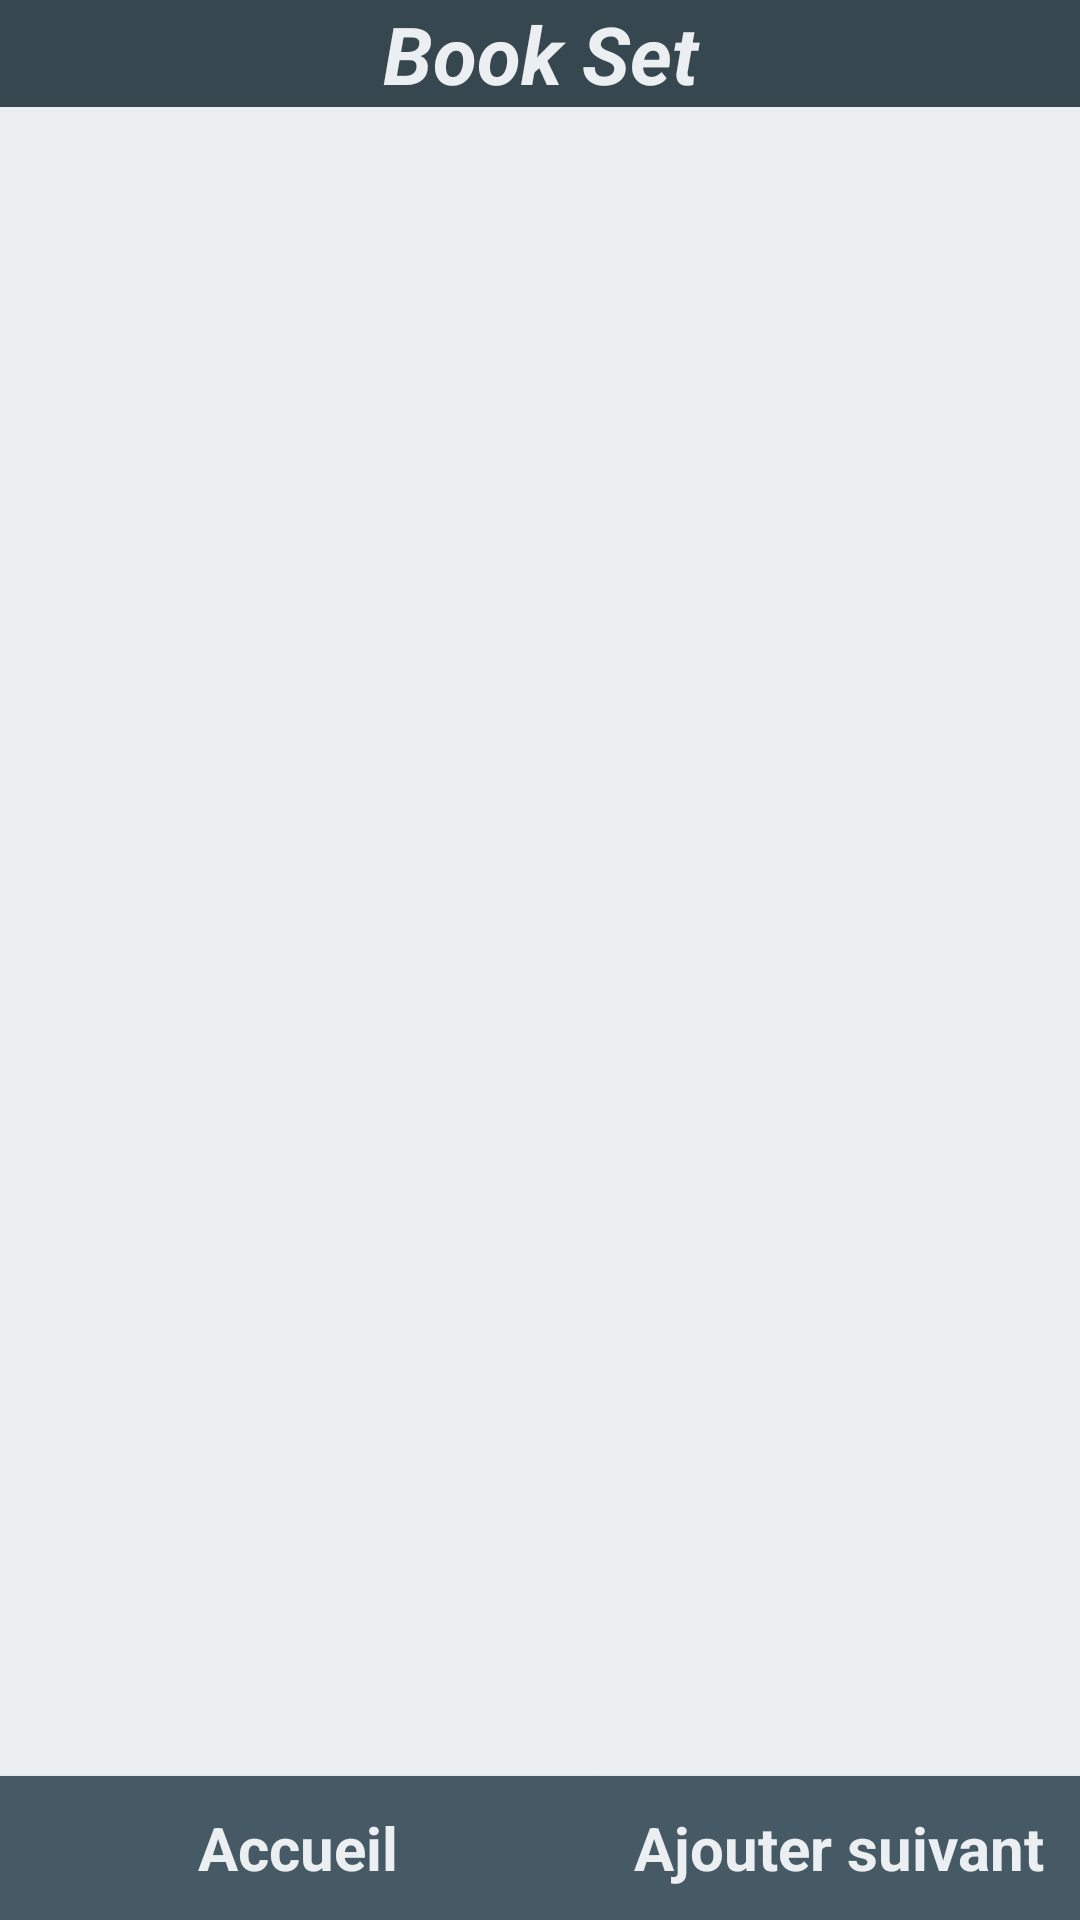

Reconstruct the res/layout file that produces this screen, plus the resources it refers to.
<!-- AndroidManifest.xml: application theme AppTheme -->
<!-- res/layout/activity_confirmation.xml -->
<RelativeLayout xmlns:android="http://schemas.android.com/apk/res/android"
    xmlns:tools="http://schemas.android.com/tools" android:layout_width="match_parent"
    android:layout_height="match_parent"
    tools:context="pji.example.pji.bookset.ajout.Confirmation"
    style="@style/Activity">

    <TextView
        style="@style/BookSet"
        android:text="Book Set"
        android:id="@+id/app_name"
        android:layout_alignParentRight="true"
        android:layout_alignParentEnd="true"
        android:layout_alignParentTop="true"
        android:layout_alignParentLeft="true"
        android:layout_alignParentStart="true" />
    <TextView
        android:layout_width="wrap_content"
        android:layout_height="wrap_content"
        android:id="@+id/message"
        android:textColor="#263238"
        android:textStyle="italic"
        android:layout_marginTop="179dp"
        android:layout_below="@+id/app_name"
        android:layout_centerHorizontal="true" />
    <Button
        style="@style/Biblio"
        android:text="Accueil"
        android:id="@+id/accueil"
        android:onClick="accueil"
        android:textSize="20dp"
        android:layout_alignParentBottom="true"
        android:layout_alignParentLeft="true"
        android:layout_alignParentStart="true" />

    <Button
        style="@style/Ajout"
        android:text="Ajouter suivant"
        android:id="@+id/ajoutSuivant"
        android:textSize="20dp"
        android:onClick="ajouterAnouveau"
        android:layout_alignParentBottom="true"
        android:layout_toRightOf="@+id/accueil"
        android:layout_toEndOf="@+id/accueil" />

</RelativeLayout>
<!-- resources referenced by this layout -->
<resources>
  <style name="Activity">
          <item name="android:background">#eceff1</item>
      </style>
  <style name="Ajout" parent="Theme.AppCompat.Light.DarkActionBar">
          <item name="android:background">#455a64</item>
          <item name="android:layout_width">188dp</item>
          <item name="android:textStyle">bold</item>
          <item name="android:layout_height">wrap_content</item>
          <item name="android:textColor">#eceff1</item>
          <item name="android:layout_gravity">right|top</item>
          <item name="android:layout_marginTop">56dp</item>
      </style>
  <style name="Biblio" parent="Theme.AppCompat.Light.DarkActionBar">
          <item name="android:background">#455a64</item>
          <item name="android:layout_width">199dp</item>
          <item name="android:textColor">#eceff1</item>
          <item name="android:textStyle">bold</item>
          <item name="android:layout_height">wrap_content</item>
          <item name="android:layout_alignParentLeft">true</item>
          <item name="android:layout_alignParentStart">true</item>
          <item name="android:padding">@dimen/abc_control_inset_material</item>
      </style>
  <style name="BookSet" parent="Theme.AppCompat.Light.DarkActionBar">
          <item name="android:background">#37474f</item>
          <item name="android:layout_width">wrap_content</item>
          <item name="android:layout_height">wrap_content</item>
          <item name="android:textAlignment">center</item>
          <item name="android:textIsSelectable">true</item>
          <item name="android:textStyle">bold|normal|italic</item>
          <item name="android:textSize">80px</item>
          <item name="android:textColor">#eceff1</item>
          <item name="android:gravity">center</item>
          <item name="android:layout_alignParentTop">true</item>
          <item name="android:layout_alignParentLeft">true</item>
      </style>
  <style name="AppTheme" parent="Theme.AppCompat.Light.DarkActionBar">
          
      </style>
</resources>
